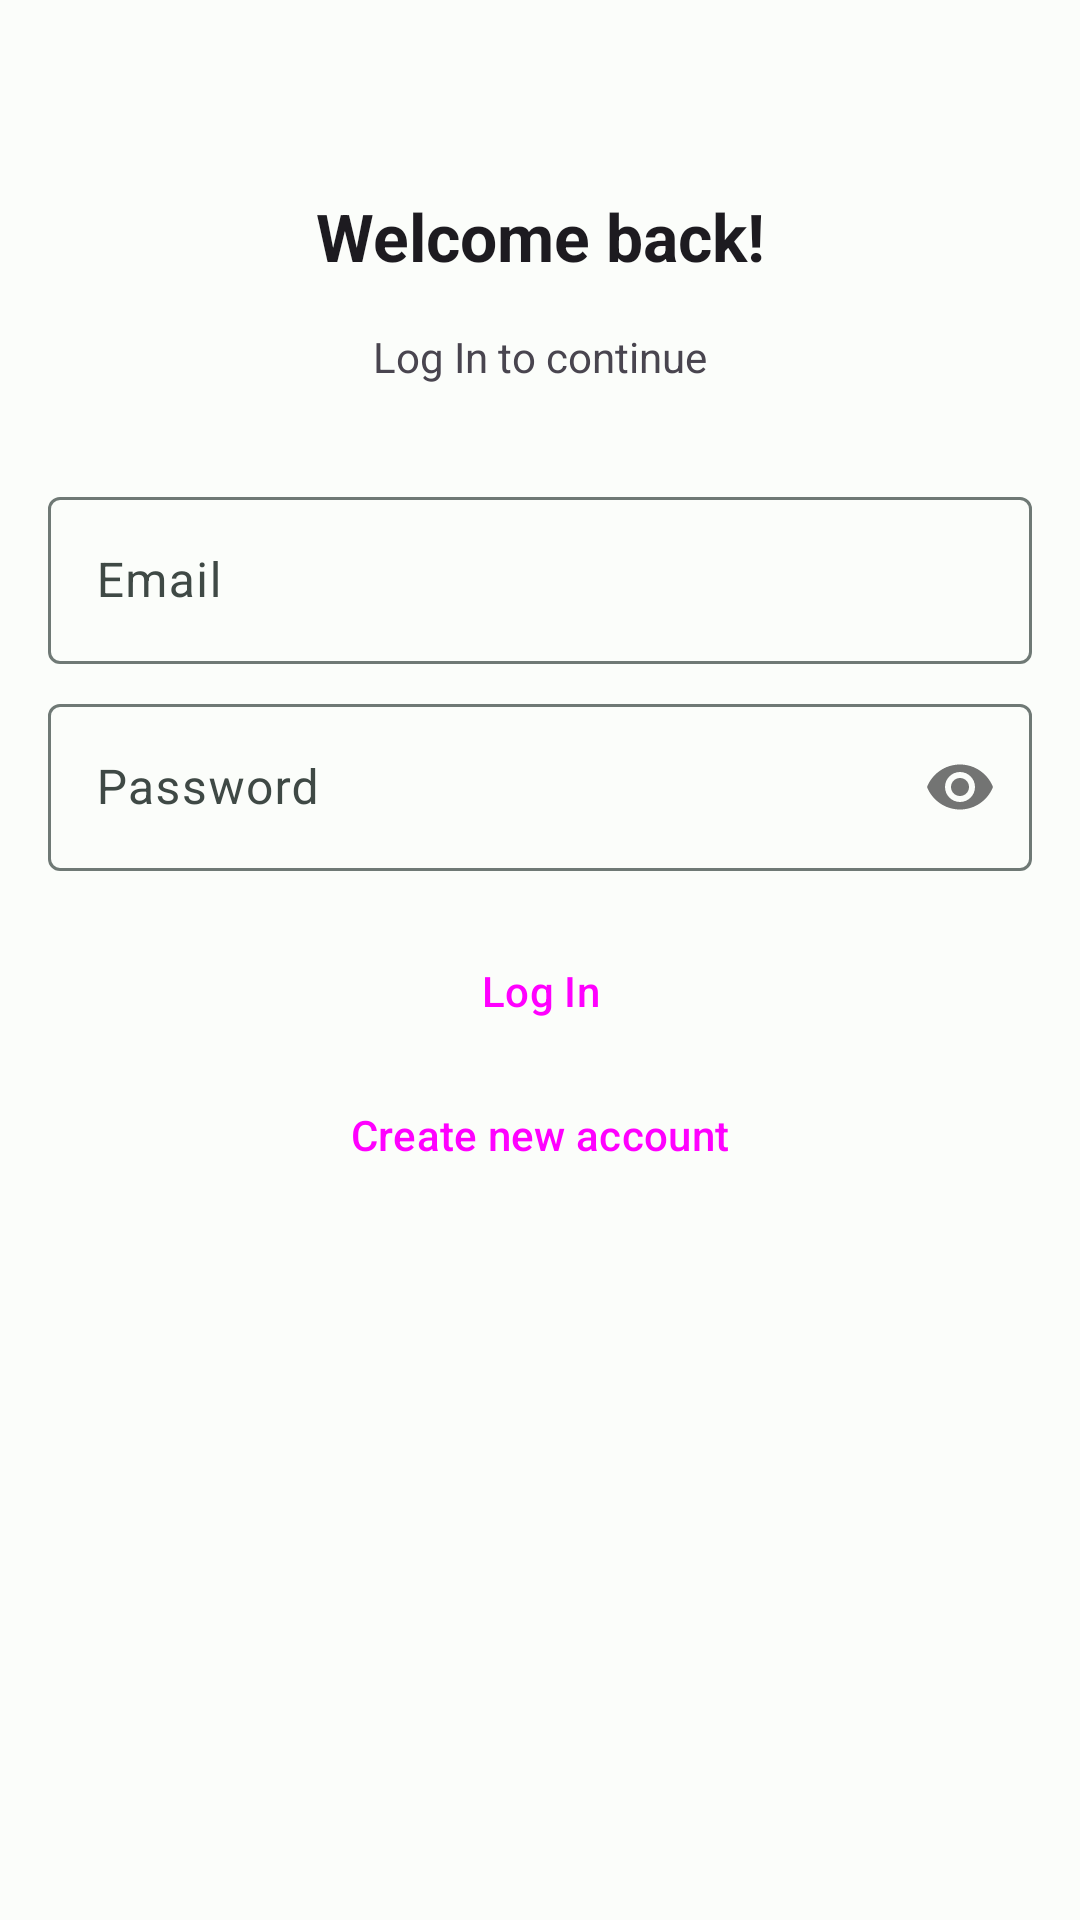

Produce the Android XML layout that renders to this screen, including the resource entries it uses.
<!-- AndroidManifest.xml: application theme Theme.HelloWorldMessenger -->
<!-- res/layout/fragment_log_in.xml -->
<?xml version="1.0" encoding="utf-8"?>
<androidx.constraintlayout.widget.ConstraintLayout xmlns:android="http://schemas.android.com/apk/res/android"
    xmlns:app="http://schemas.android.com/apk/res-auto"
    xmlns:tools="http://schemas.android.com/tools"
    android:layout_width="match_parent"
    android:layout_height="match_parent"
    tools:context=".fragments.LogInFragment">

    <TextView
        android:id="@+id/greetingsTextView"
        android:layout_width="wrap_content"
        android:layout_height="wrap_content"
        android:layout_marginTop="64dp"
        android:text="@string/greetings"
        android:textAppearance="@style/TextAppearance.AppCompat.Large"
        android:textStyle="bold"
        app:layout_constraintEnd_toEndOf="parent"
        app:layout_constraintStart_toStartOf="parent"
        app:layout_constraintTop_toTopOf="parent" />

    <TextView
        android:id="@+id/continueTextView"
        android:layout_width="wrap_content"
        android:layout_height="wrap_content"
        android:layout_marginTop="16dp"
        android:text="@string/log_in_to_continue"
        app:layout_constraintEnd_toEndOf="parent"
        app:layout_constraintStart_toStartOf="parent"
        app:layout_constraintTop_toBottomOf="@+id/greetingsTextView" />

    <com.google.android.material.textfield.TextInputLayout
        android:id="@+id/loginInputEmail"
        android:layout_width="0dp"
        android:layout_height="wrap_content"
        android:layout_marginStart="16dp"
        android:layout_marginTop="32dp"
        android:layout_marginEnd="16dp"
        app:layout_constraintEnd_toEndOf="parent"
        app:layout_constraintStart_toStartOf="parent"
        app:layout_constraintTop_toBottomOf="@+id/continueTextView">

        <com.google.android.material.textfield.TextInputEditText
            android:layout_width="match_parent"
            android:layout_height="wrap_content"
            android:id="@+id/loginInputEmailEditText"
            android:hint="@string/email"
            android:inputType="textEmailAddress" />
    </com.google.android.material.textfield.TextInputLayout>

    <com.google.android.material.textfield.TextInputLayout
        android:id="@+id/loginInputPassword"
        android:layout_width="0dp"
        android:layout_height="wrap_content"
        android:layout_marginStart="16dp"
        android:layout_marginTop="8dp"
        android:layout_marginEnd="16dp"
        app:layout_constraintEnd_toEndOf="parent"
        app:layout_constraintStart_toStartOf="parent"
        app:layout_constraintTop_toBottomOf="@+id/loginInputEmail"
        app:passwordToggleEnabled="true">

        <com.google.android.material.textfield.TextInputEditText
            android:layout_width="match_parent"
            android:layout_height="wrap_content"
            android:id="@+id/loginInputPasswordEditText"
            android:hint="@string/password"
            android:inputType="textPassword" />
    </com.google.android.material.textfield.TextInputLayout>

    <Button
        android:id="@+id/logInButton"
        style="@style/Widget.Material3.Button"
        android:layout_width="0dp"
        android:layout_height="wrap_content"
        android:layout_marginStart="16dp"
        android:layout_marginTop="16dp"
        android:layout_marginEnd="16dp"
        android:text="@string/log_in"
        app:layout_constraintEnd_toEndOf="parent"
        app:layout_constraintStart_toStartOf="parent"
        app:layout_constraintTop_toBottomOf="@+id/loginInputPassword" />

    <Button
        android:id="@+id/registerButton"
        style="@style/Widget.Material3.Button.OutlinedButton"
        android:layout_width="0dp"
        android:layout_height="wrap_content"
        android:layout_marginStart="16dp"
        android:layout_marginEnd="16dp"
        android:text="@string/create_new_account"
        app:layout_constraintEnd_toEndOf="parent"
        app:layout_constraintStart_toStartOf="parent"
        app:layout_constraintTop_toBottomOf="@+id/logInButton" />


</androidx.constraintlayout.widget.ConstraintLayout>
<!-- resources referenced by this layout -->
<resources>
  <string name="create_new_account">Create new account</string>
  <string name="email" translatable="false">Email</string>
  <string name="greetings">Welcome back!</string>
  <string name="log_in">Log In</string>
  <string name="log_in_to_continue">Log In to continue</string>
  <string name="password">Password</string>
  <color name="md_theme_light_primary">#006B57</color>
  <color name="md_theme_light_onPrimary">#FFFFFF</color>
  <color name="md_theme_light_primaryContainer">#7DF8D6</color>
  <color name="md_theme_light_onPrimaryContainer">#002019</color>
  <color name="md_theme_light_secondary">#4B635B</color>
  <color name="md_theme_light_onSecondary">#FFFFFF</color>
  <color name="md_theme_light_secondaryContainer">#CDE9DE</color>
  <color name="md_theme_light_onSecondaryContainer">#072019</color>
  <color name="md_theme_light_tertiary">#416277</color>
  <color name="md_theme_light_onTertiary">#FFFFFF</color>
  <color name="md_theme_light_tertiaryContainer">#C5E7FF</color>
  <color name="md_theme_light_onTertiaryContainer">#001E2D</color>
  <color name="md_theme_light_error">#BA1A1A</color>
  <color name="md_theme_light_errorContainer">#FFDAD6</color>
  <color name="md_theme_light_onError">#FFFFFF</color>
  <color name="md_theme_light_onErrorContainer">#410002</color>
  <color name="md_theme_light_background">#FBFDFA</color>
  <color name="md_theme_light_onBackground">#191C1B</color>
  <color name="md_theme_light_surface">#FBFDFA</color>
  <color name="md_theme_light_onSurface">#191C1B</color>
  <color name="md_theme_light_surfaceVariant">#DBE5DF</color>
  <color name="md_theme_light_onSurfaceVariant">#3F4945</color>
  <color name="md_theme_light_outline">#6F7975</color>
  <color name="md_theme_light_inverseOnSurface">#EFF1EE</color>
  <color name="md_theme_light_inverseSurface">#2E312F</color>
  <color name="md_theme_light_inversePrimary">#5EDBBB</color>
</resources>
